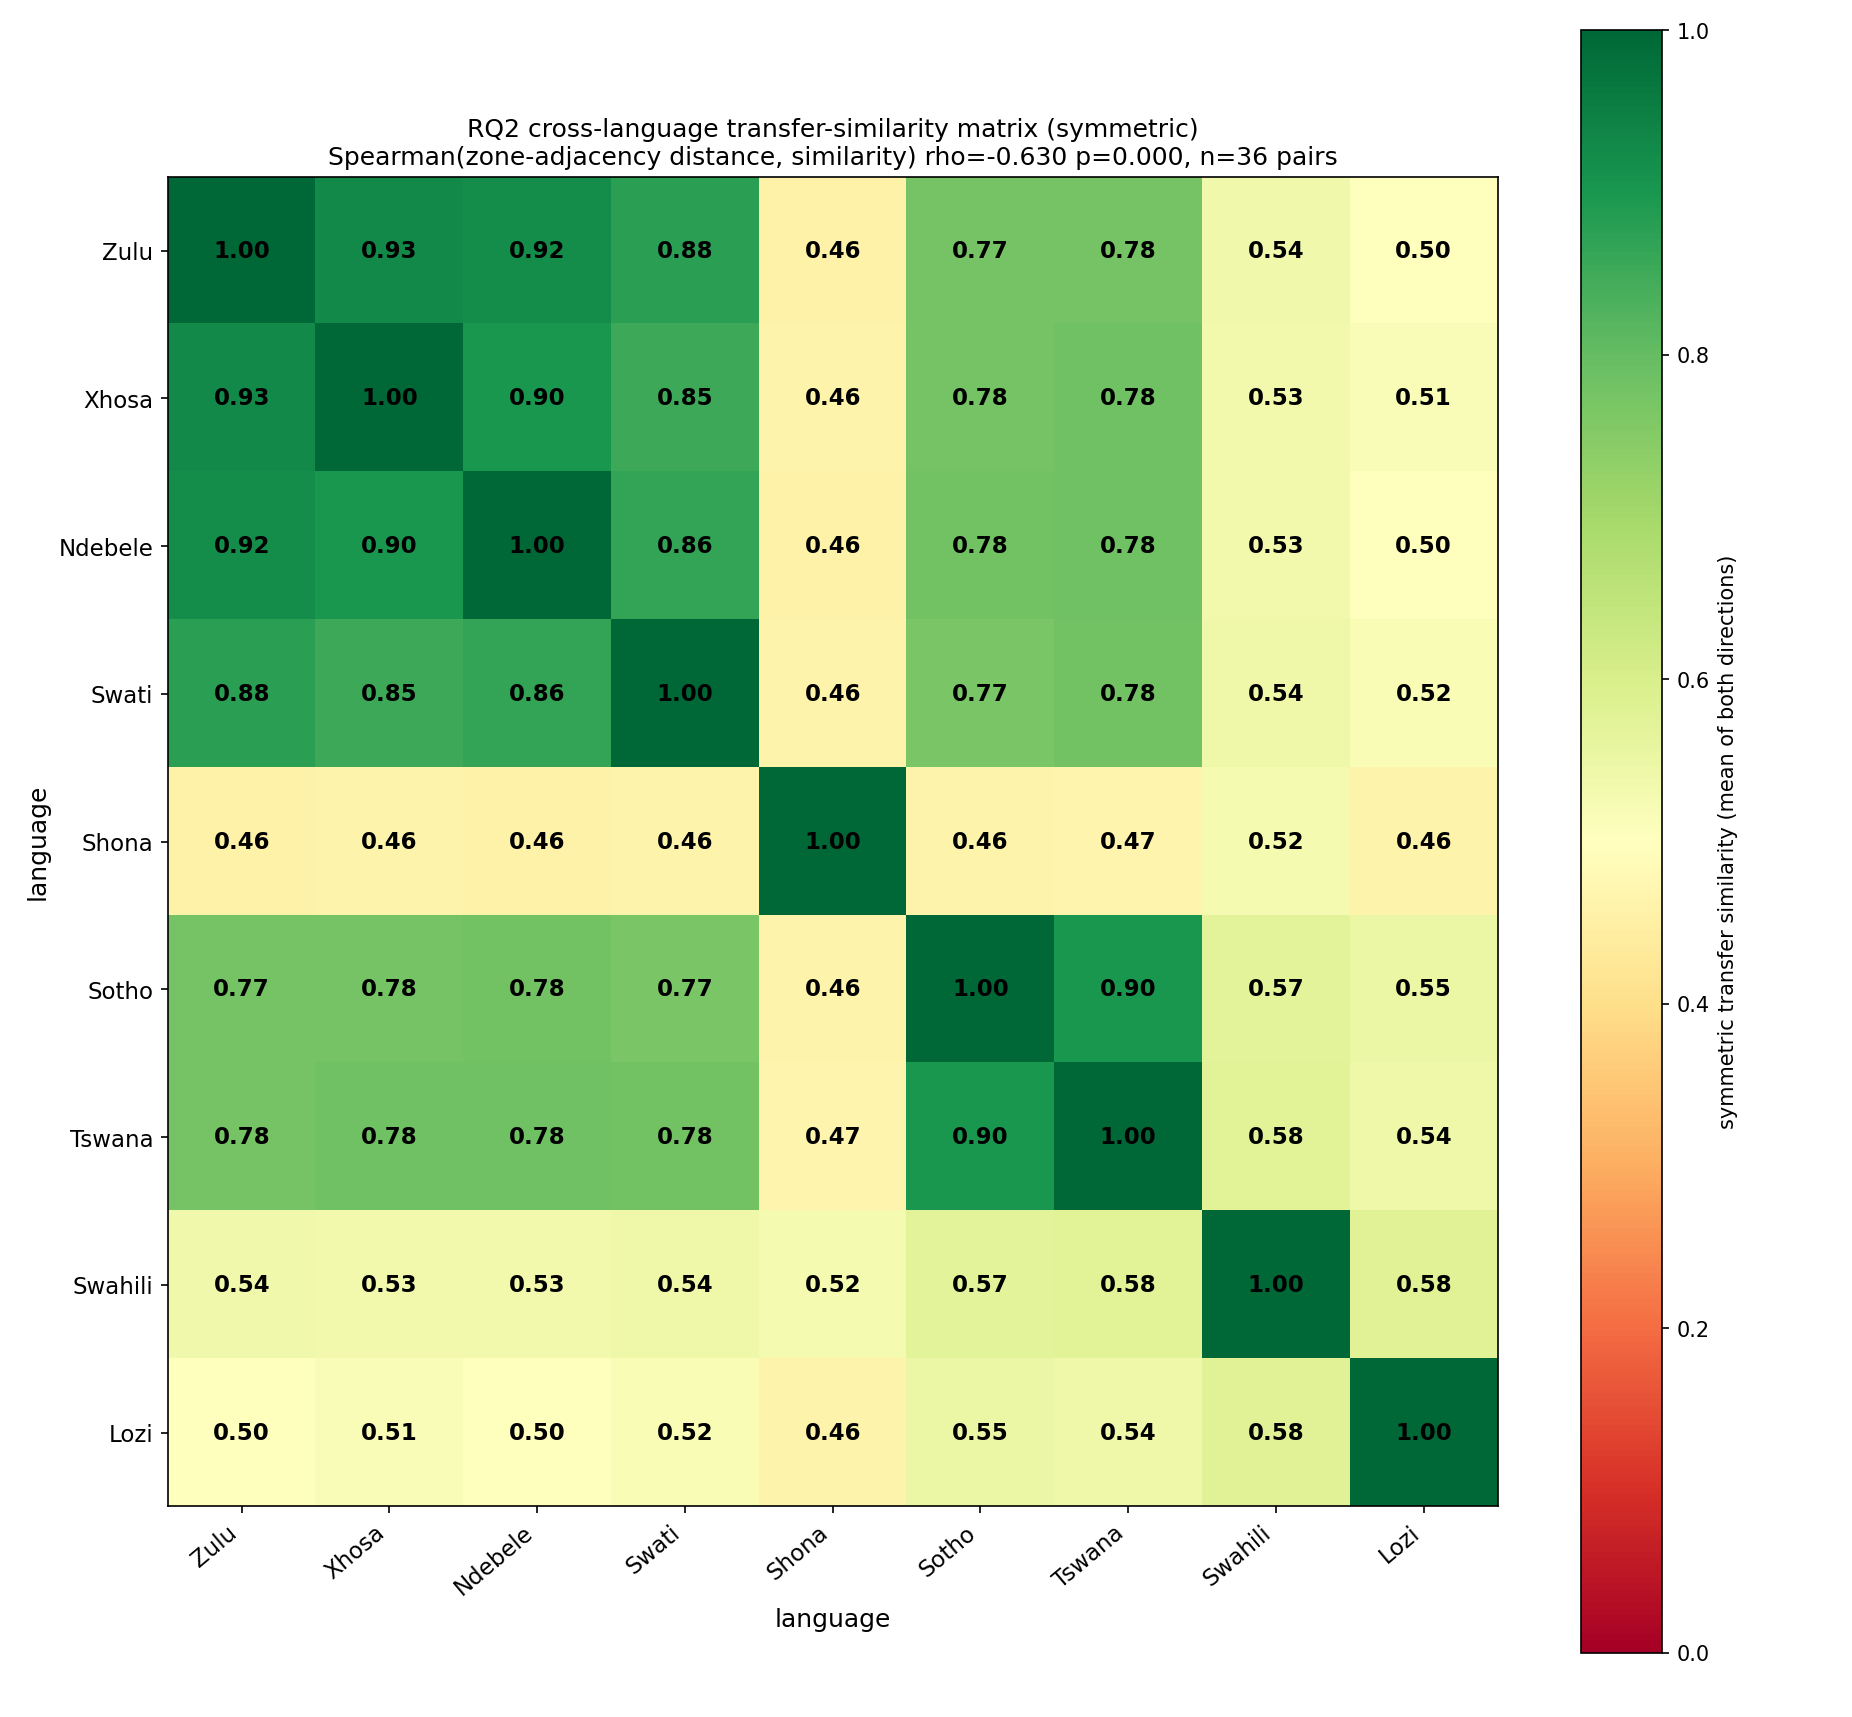

Source data for this figure (header and first rows):
language, Zulu, Xhosa, Ndebele, Swati, Shona, Sotho, Tswana, Swahili, Lozi
Zulu, 1.0, 0.9292, 0.919, 0.8751, 0.4603, 0.7749, 0.777, 0.5383, 0.4992
Xhosa, 0.9292, 1.0, 0.899, 0.8529, 0.4639, 0.7751, 0.7814, 0.5345, 0.515
Ndebele, 0.919, 0.899, 1.0, 0.864, 0.4585, 0.7779, 0.7825, 0.533, 0.5003
Swati, 0.8751, 0.8529, 0.864, 1.0, 0.4644, 0.7691, 0.7779, 0.5396, 0.5161
Shona, 0.4603, 0.4639, 0.4585, 0.4644, 1.0, 0.4613, 0.468, 0.5245, 0.4628
Sotho, 0.7749, 0.7751, 0.7779, 0.7691, 0.4613, 1.0, 0.902, 0.5714, 0.5498
Tswana, 0.777, 0.7814, 0.7825, 0.7779, 0.468, 0.902, 1.0, 0.5761, 0.5404
Swahili, 0.5383, 0.5345, 0.533, 0.5396, 0.5245, 0.5714, 0.5761, 1.0, 0.5781
Lozi, 0.4992, 0.515, 0.5003, 0.5161, 0.4628, 0.5498, 0.5404, 0.5781, 1.0
